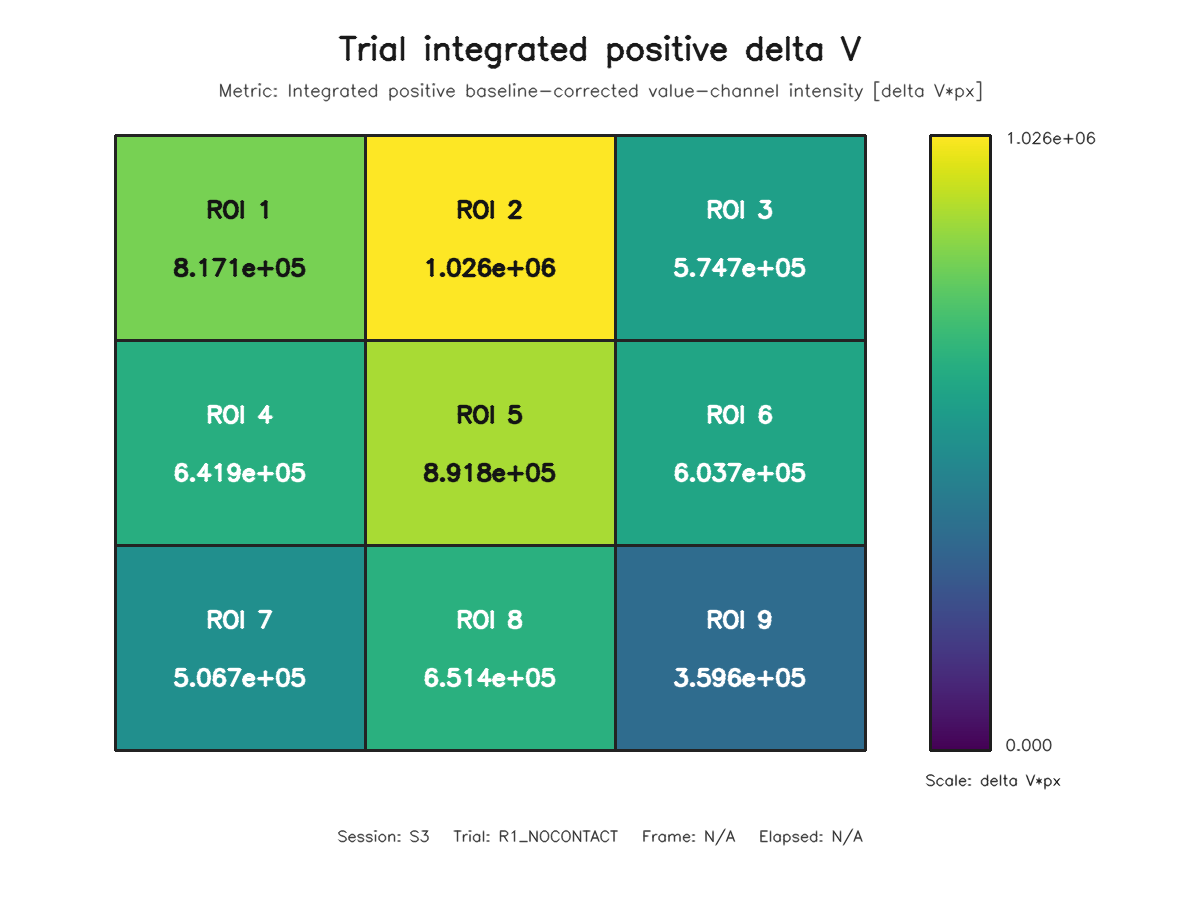

The file beside this chart, header and first rows:
roi, row, column, value
1, 1, 1, 817143
2, 1, 2, 1026027
3, 1, 3, 574705
4, 2, 1, 641927
5, 2, 2, 891792
6, 2, 3, 603723
7, 3, 1, 506680
8, 3, 2, 651370
9, 3, 3, 359626
